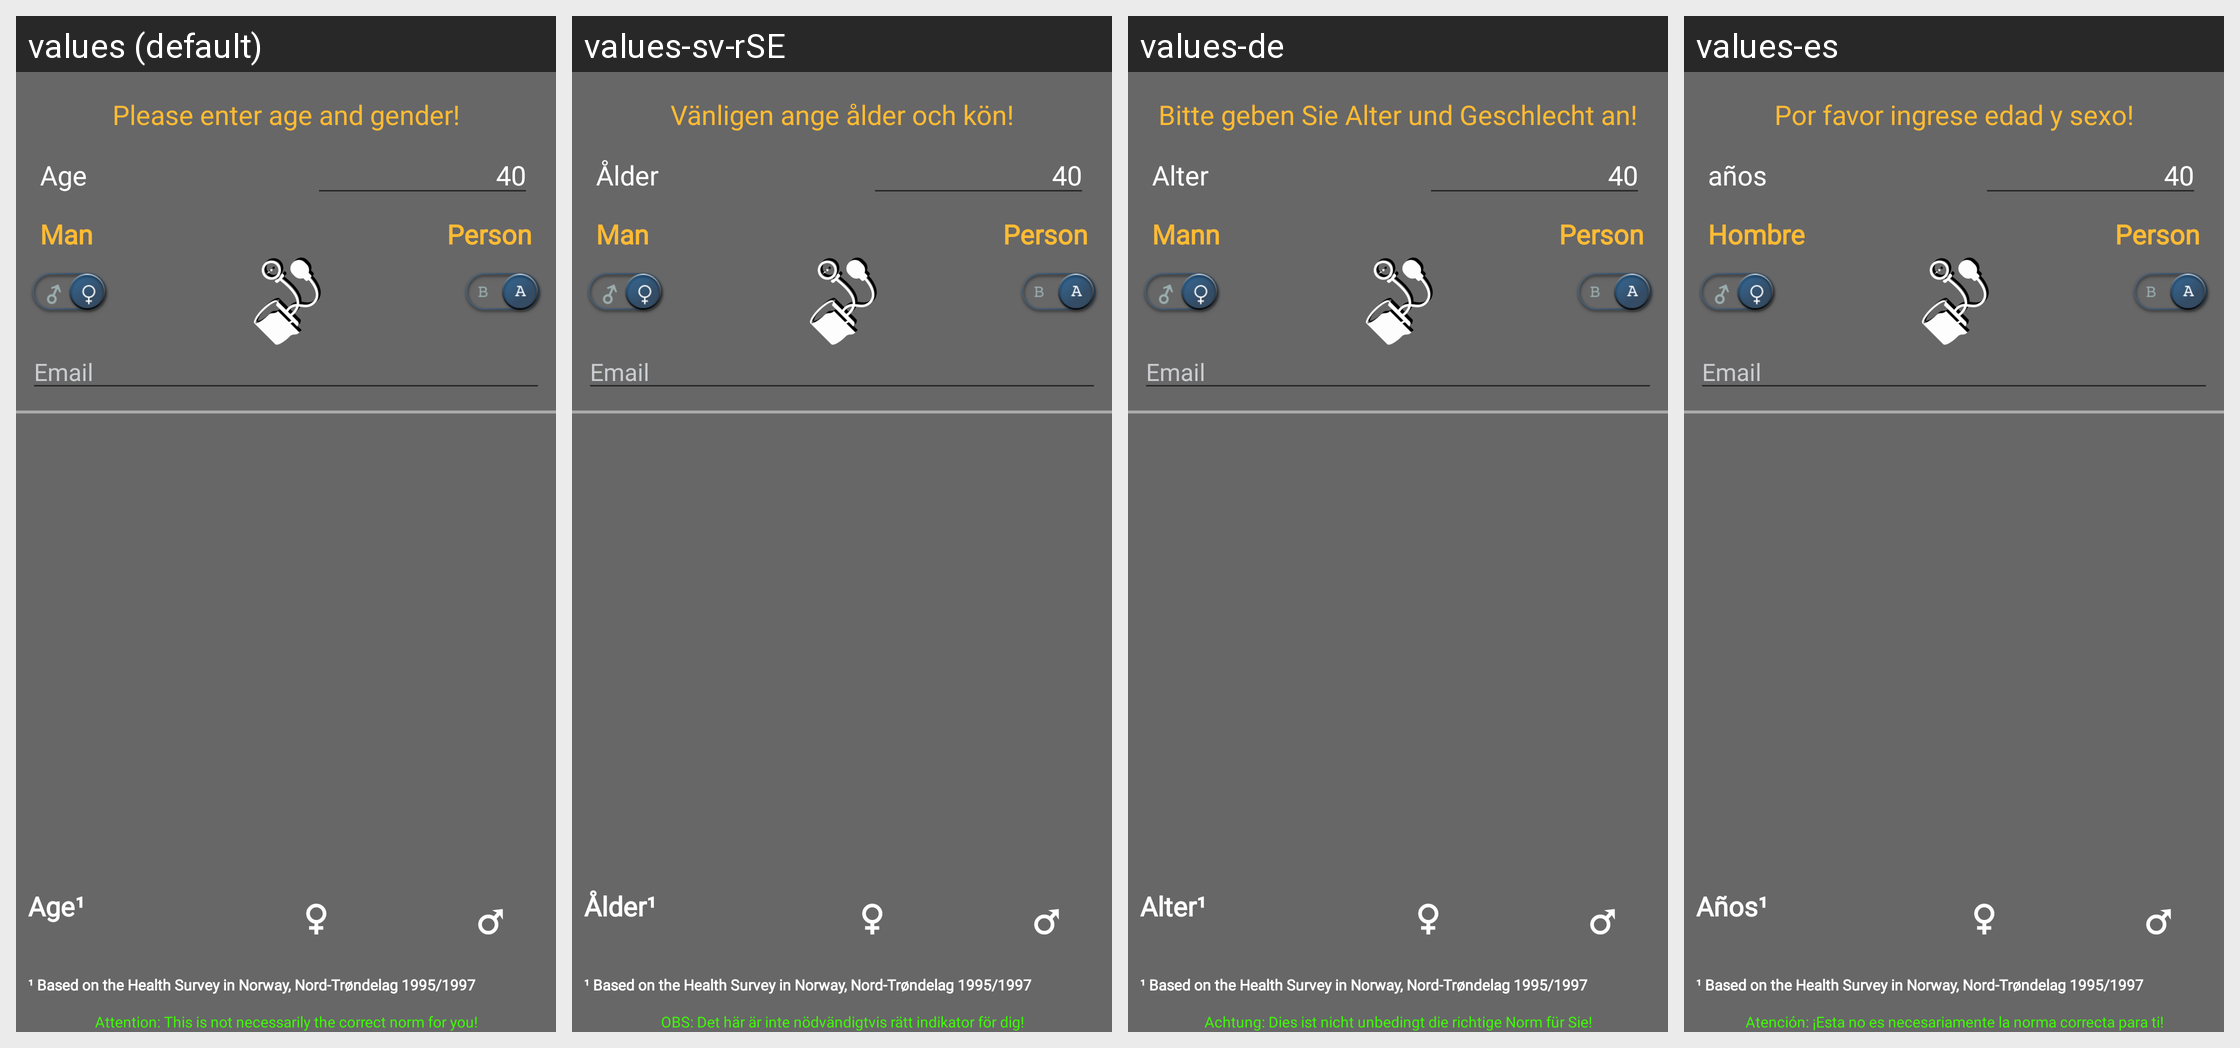

Here is an Android app screen in its default locale and in the app's own translations. Write out the translated-string differences for the strings that appear on this screen.
Android screen res/layout/activity_person_set_up.xml rendered under 4 locales, left to right: values (default), values-sv-rSE, values-de, values-es. Device: Nexus 5 (rendered at 1080×1920; each locale shown at half size, 540×960, under a caption strip naming it); theme AppTheme.NoActionBar.
Other locales in the repository, not shown: values-fr, values-nb-rNO, values-nl-rNL.
Strings drawn on this screen, with the default value and each locale's value (text and hints the layout hard-codes, and strings that could not be matched under every locale, appear in the picture but are not listed):

enterage
  values: Please enter age and gender!
  values-sv-rSE: Vänligen ange ålder och kön!
  values-de: Bitte geben Sie Alter und Geschlecht an!
  values-es: Por favor ingrese edad y sexo!

age
  values: Age
  values-sv-rSE: Ålder
  values-de: Alter
  values-es: años

sextypeM
  values: Man
  values-sv-rSE: Man
  values-de: Mann
  values-es: Hombre

ageAsterix
  values: Age¹
  values-sv-rSE: Ålder¹
  values-de: Alter¹
  values-es: Años¹

norwaynumbers
  values: ¹ Based on the Health Survey in Norway, Nord-Trøndelag 1995/1997
  values-sv-rSE: ¹ Based on the Health Survey in Norway, Nord-Trøndelag 1995/1997  [not translated; the default value is used]
  values-de: ¹ Based on the Health Survey in Norway, Nord-Trøndelag 1995/1997  [not translated; the default value is used]
  values-es: ¹ Based on the Health Survey in Norway, Nord-Trøndelag 1995/1997  [not translated; the default value is used]

indicator
  values: Attention: This is not necessarily the correct norm for you!
  values-sv-rSE: OBS: Det här är inte nödvändigtvis rätt indikator för dig!
  values-de: Achtung: Dies ist nicht unbedingt die richtige Norm für Sie!
  values-es: Atención: ¡Esta no es necesariamente la norma correcta para ti!

prompt_email
  values: Email
  values-sv-rSE: Email  [not translated; the default value is used]
  values-de: Email  [not translated; the default value is used]
  values-es: Email  [not translated; the default value is used]

pressure_person
  values: Person
  values-sv-rSE: Person  [not translated; the default value is used]
  values-de: Person  [not translated; the default value is used]
  values-es: Person  [not translated; the default value is used]
